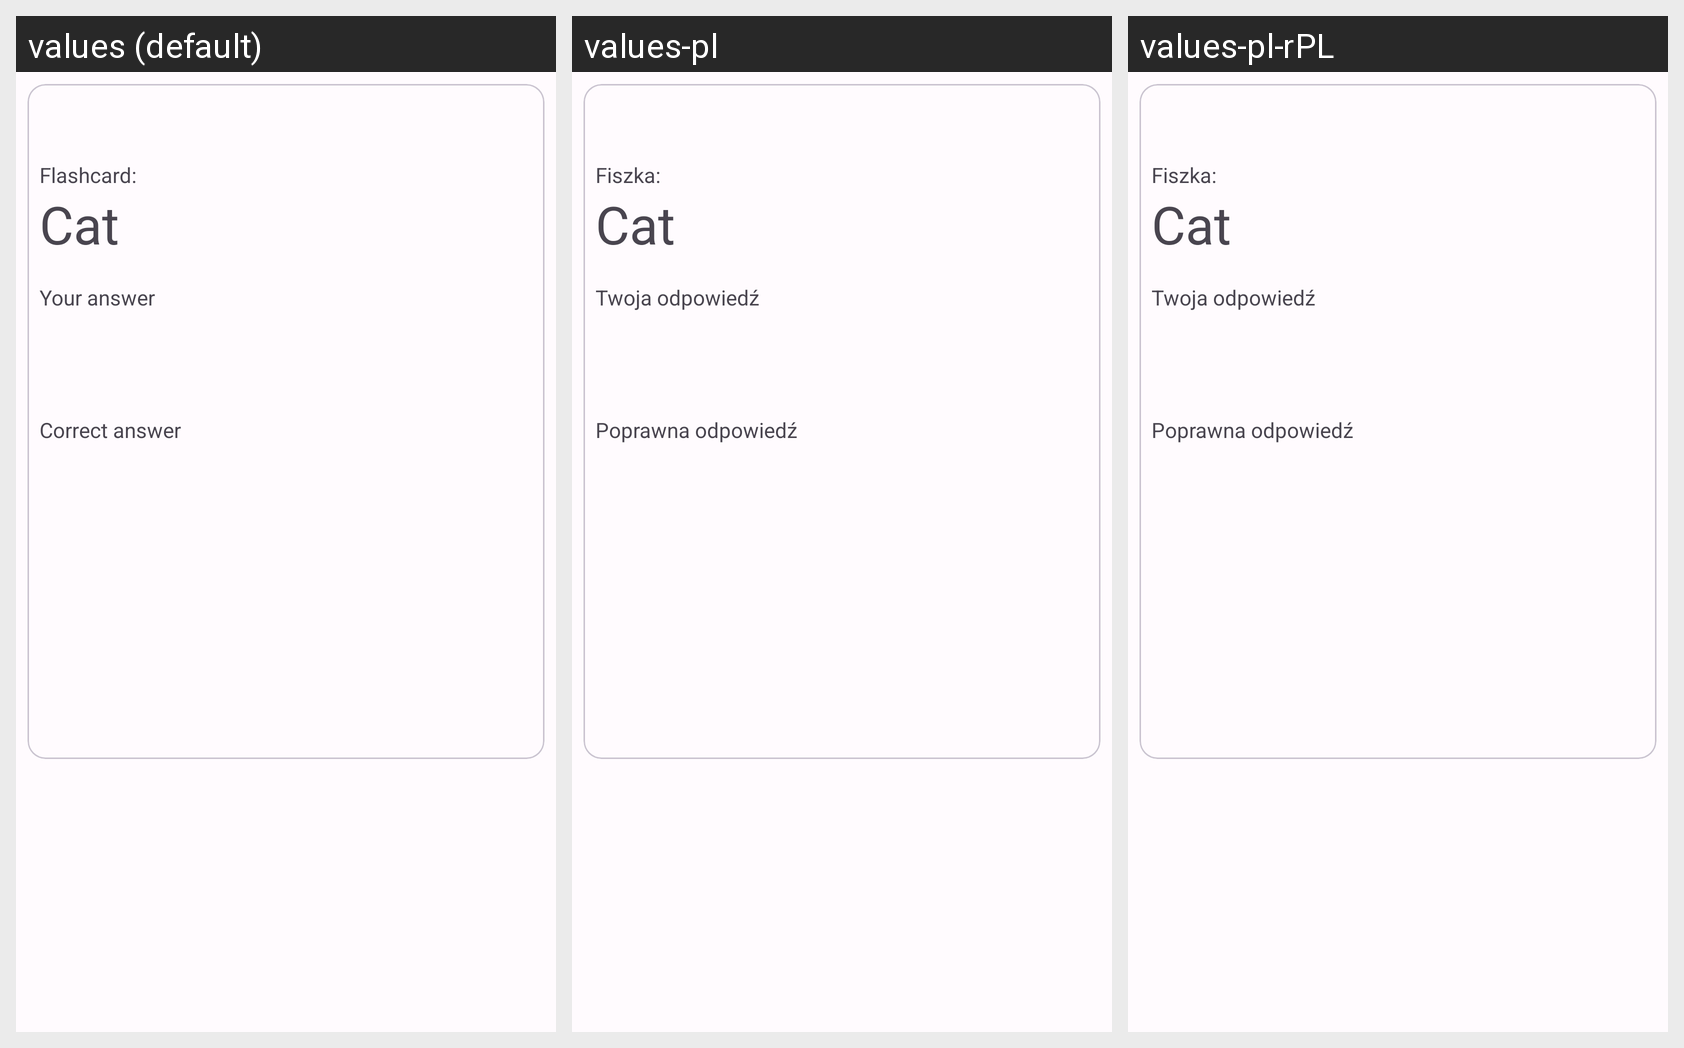

The Android screen above is rendered under several locales of the same app. Produce the string resources it draws, with the default and per-locale values.
Android screen res/layout/fragment_exam_bad_answer.xml rendered under 3 locales, left to right: values (default), values-pl, values-pl-rPL. Device: Nexus 5 (rendered at 1080×1920; each locale shown at half size, 540×960, under a caption strip naming it); theme AppTheme.NoActionBar.
Strings drawn on this screen, with the default value and each locale's value (text and hints the layout hard-codes, and strings that could not be matched under every locale, appear in the picture but are not listed):

exam_bad_answer_your_answer
  values: Your answer
  values-pl: Twoja odpowiedź
  values-pl-rPL: Twoja odpowiedź  [from values-pl]

exam_bad_answer_correct
  values: Correct answer
  values-pl: Poprawna odpowiedź
  values-pl-rPL: Poprawna odpowiedź  [from values-pl]

exam_bad_answer_flashcard
  values: Flashcard:
  values-pl: Fiszka:
  values-pl-rPL: Fiszka:  [from values-pl]
